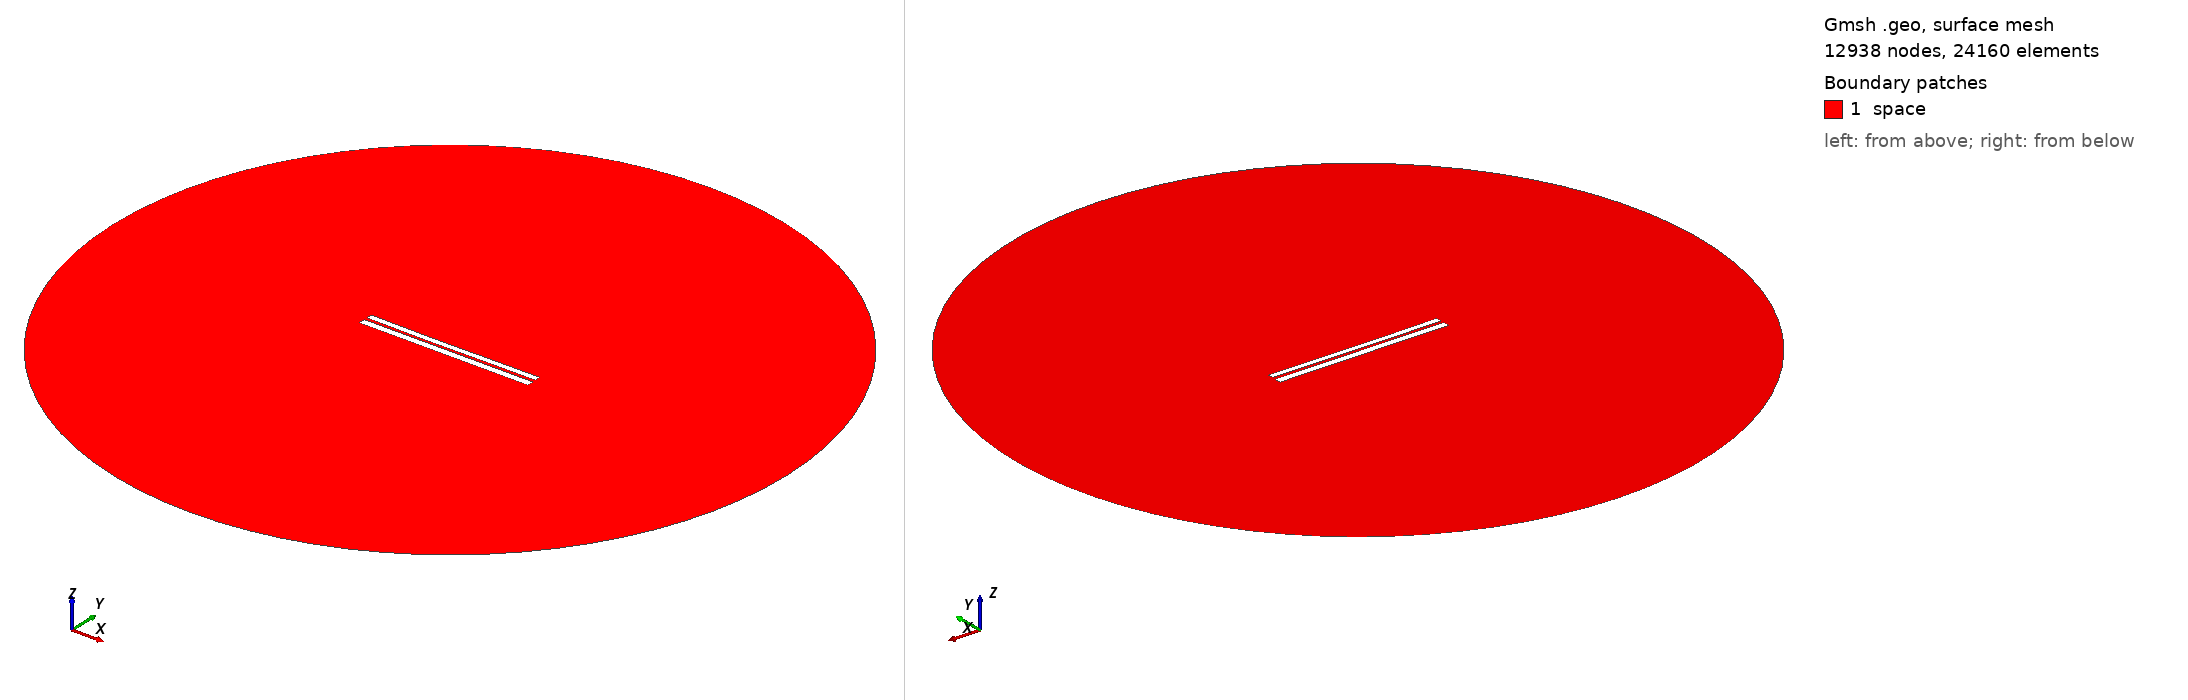

Gmsh geometry script, surface-meshed: 12938 nodes, 24160 surface elements. Boundary patches (legend numbers): 1 space. Left view from above one corner, right view from below the opposite corner. Legend entries are the model's physical surfaces. The drawing asked Gmsh for element sizes between 1% and 20% of the model's largest extent; the script's own settings can give other sizes.

=== 6383.geo (drawn) ===
//---------------------------------------
// Geometry kernel
//---------------------------------------

SetFactory("OpenCASCADE");



//---------------------------------------
// Parameters of the geometry
//---------------------------------------

// Overetch of the upper plate
overetch = 0.25;

// Distance between the plates
distance = 1.5;

// Discretization over the x axis (for the deformation)
nx = 50; 

// Length of the plate
L = 100 - overetch; 

// Number of modes
n = 4; 

// 1st mode coefficient
coeff(1) = -0.075;
beta(1) = 0.596864 * 3.1415926535 / L;

// 2nd mode coefficient
coeff(2) = -0.15;
beta(2) = 1.49418 * 3.1415926535 / L;

// 3rd mode coefficient
coeff(3) = -0.075;
beta(3) = 2.50025 * 3.1415926535 / L;

// 4th mode coefficient
coeff(4) = 0.0;
beta(4) = 3.49999 * 3.1415926535 / L;



//---------------------------------------
// Upper plate (deformed rectangle)
//---------------------------------------

// Coordiantes of the upper plate
xmin = -50;
xmax = 50 - overetch;

// Height of the upper plate
yheight = 4 - 2 * overetch;

// Indexes of the points
UpperID[] = {};
LowerID[] = {};
LeftID[] = {};
RightID[] = {};

// Point index
p = 1;

// Horizontal edges
For i In {1:nx}
    x = xmin + (i-1)*(xmax - xmin)/(nx-1);

    y_bottom = distance / 2 + overetch;
    For j In {1:n}
        C = (Cosh(beta(j)*L) + Cos(beta(j)*L)) / (Sinh(beta(j)*L) + Sin(beta(j)*L));
        y_bottom  = y_bottom + coeff(j) * (Cosh(beta(j)*(x+50)) - Cos(beta(j)*(x+50)) - C * (Sinh(beta(j)*(x+50)) - Sin(beta(j)*(x+50))));
    EndFor

    y_top = y_bottom + yheight;

    Point(p) = {x, y_top, 0, 1.0};
    UpperID[i] = p;
    p = p + 1;

    Point(p) = {x, y_bottom, 0, 1.0};
    LowerID[i] = p;
    p = p + 1;
EndFor

// Create point lists
UpperPts[] = {}; LowerPts[] = {};
For i In {1:nx}
  UpperPts[] += {UpperID[i]};
  LowerPts[] += {LowerID[i]};
EndFor

// Build splines
Spline(1) = {UpperPts[]};
Spline(2) = {LowerPts[]};
Line(3) = {LowerPts[nx-1], UpperPts[nx-1]};
Line(4) = {LowerPts[0], UpperPts[0]};

// Build the plane surface
Curve Loop(1) = {2, 3, -1, -4};
Plane Surface(1) = {1};



//---------------------------------------
// Lower plate (rectangle)
//---------------------------------------

// Vertices
Point(1001) = {-50, -1, 0, 1.0};
Point(1002) = { 50, -1, 0, 1.0};
Point(1003) = { 50,  -5, 0, 1.0};
Point(1004) = {-50,  -5, 0, 1.0};

// Edges
Line(5) = {1001, 1002};
Line(6) = {1002, 1003};
Line(7) = {1003, 1004};
Line(8) = {1004, 1001};

// Plane surface
Line Loop(2) = {5, 6, 7, 8};
Plane Surface(2) = {2}; 



//---------------------------------------
// Outer (fictious) boundary
//---------------------------------------

// Points
Point(1005) = {0, 0, 0};       // Center
Point(1006) = {200, 0, 0};     // Start point
Point(1007) = {0, 200, 0};     // 90 degrees
Point(1008) = {-200, 0, 0};    // 180 degrees
Point(1009) = {0, -200, 0};    // 270 degrees

// Circle arcs (each needs start, center, end)
Circle(9) = {1006, 1005, 1007};
Circle(10) = {1007, 1005, 1008};
Circle(11) = {1008, 1005, 1009};
Circle(12) = {1009, 1005, 1006};

// Plane surface for the entire domain
Curve Loop(3) = {9, 10, 11, 12};
Surface(3) = {3};

// Subtract the plates from the whole domain to obtain the actual domain where we want to solve the equations
BooleanDifference{ Surface{3}; Delete; }{ Surface{1}; Surface{2}; Delete; }




//---------------------------------------
// Transfinite Lines/Curves
//---------------------------------------

// Set the number of points on the boundaries
r = 7;

// Plates
Transfinite Curve {1, 2} = 50*r Using Progression 1;
Transfinite Curve {3, 4} = 2*r Using Progression 1;
Transfinite Line {5, 7} = 50*r Using Progression 1;
Transfinite Line {6, 8} = 2*r Using Progression 1;

// Outer boundary
Transfinite Line {9, 10, 11, 12} = 20 Using Progression 1;



//---------------------------------------
// Physical groups
//---------------------------------------                

// Physical curves (boundaries)
Physical Line("force_segment", 10) = {2};
Physical Line("upper_plate", 11) = {1, 3, 4};
Physical Line("lower_plate", 12) = {5, 6, 7, 8};
Physical Line("boundary", 20) = {9, 10, 11, 12};

// Physical Surfaces
Physical Surface("space", 30) = {3};



//---------------------------------------
// 6. Generate the Mesh
//---------------------------------------

// 2D mesh generation
Mesh 2;
